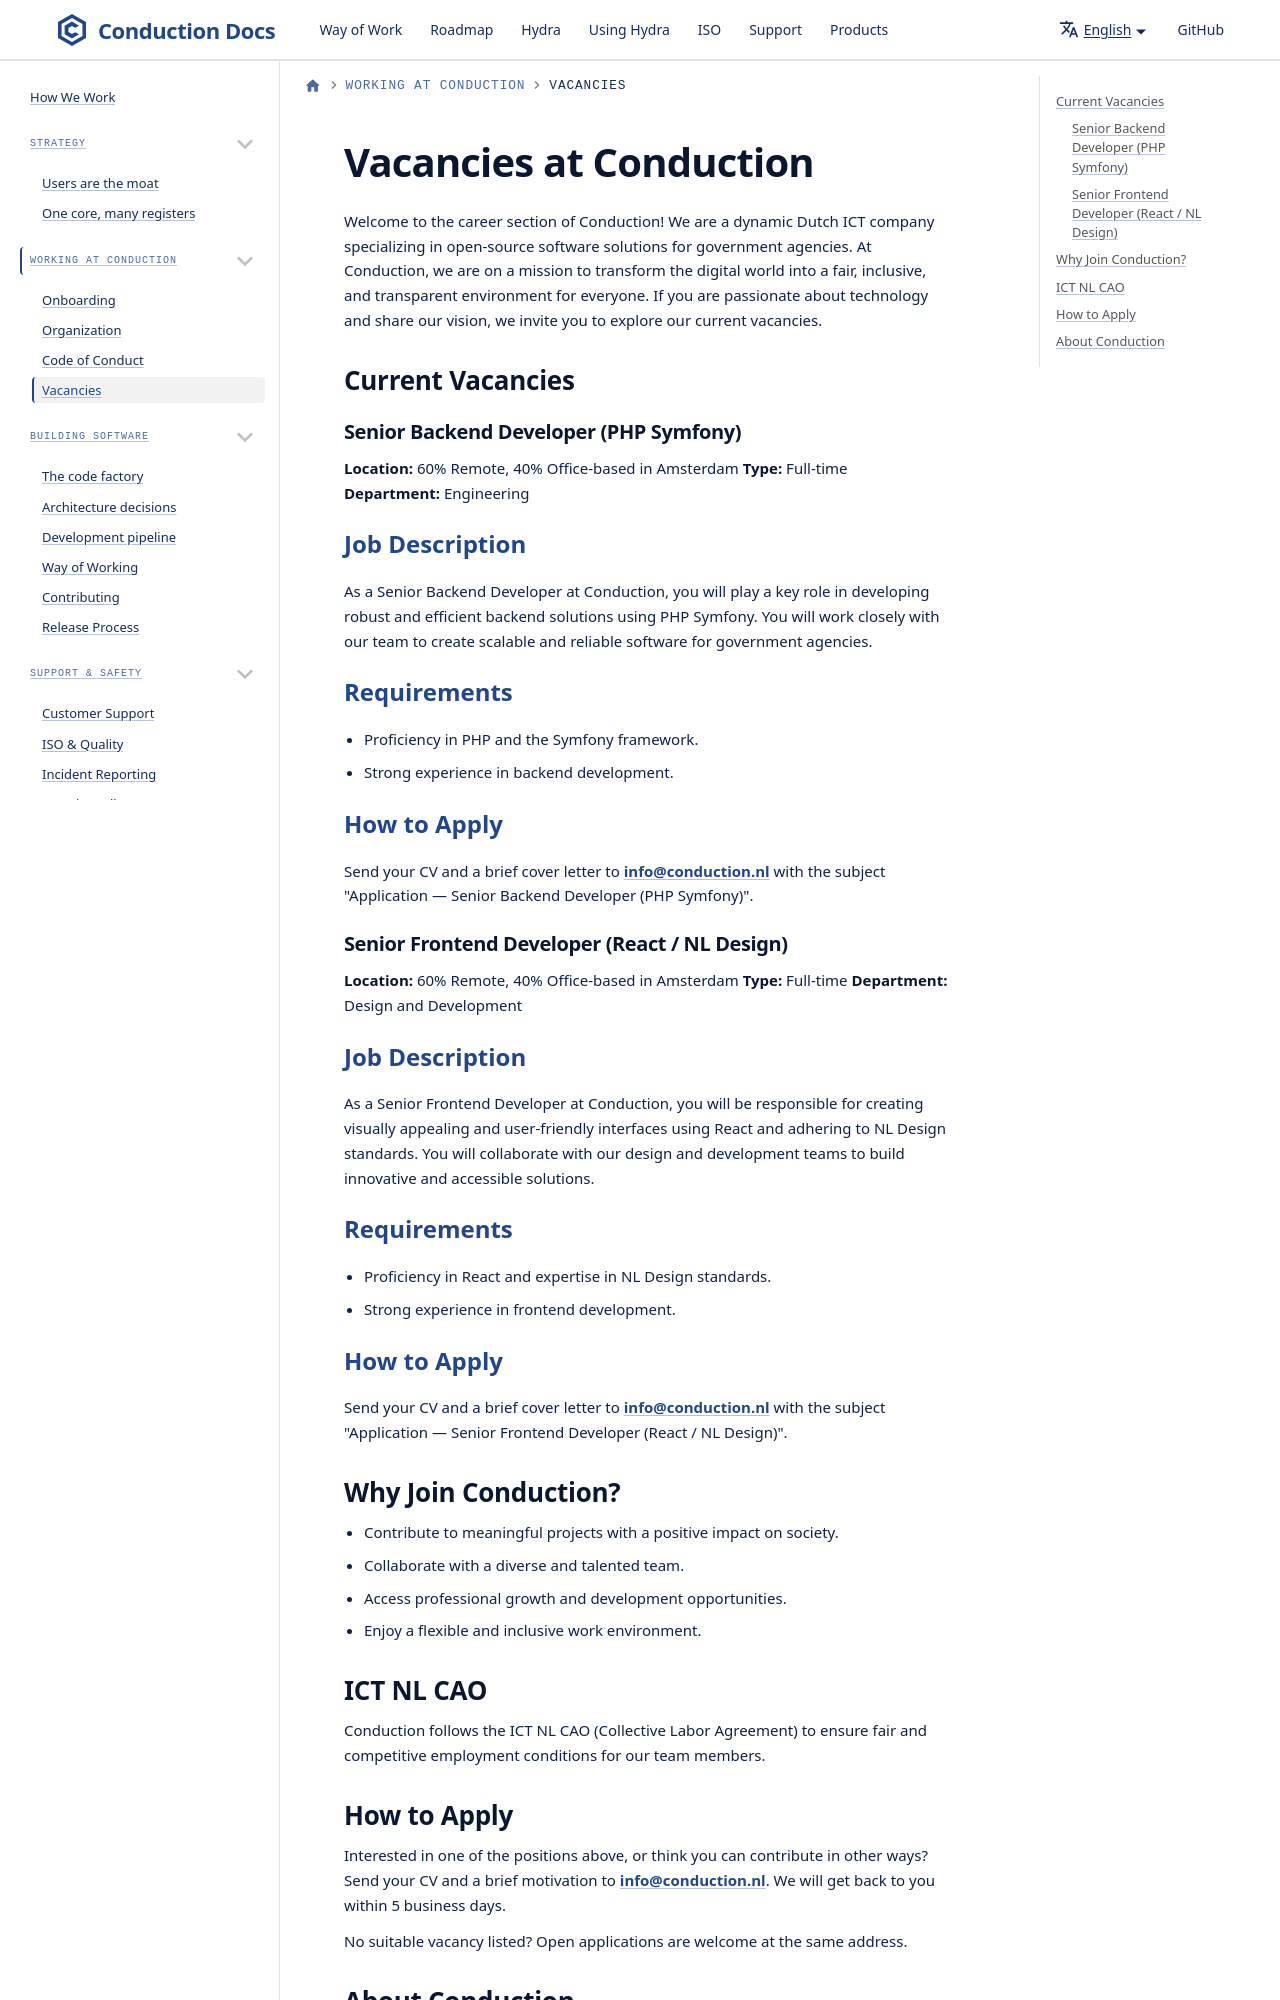

repository: ConductionNL/.github · page: WayOfWork/vacancies/index.html · generator: docusaurus

---
id: vacancies
title: Vacancies at Conduction
sidebar_label: Vacancies
sidebar_position: 5
description: Open positions and how to apply at Conduction
---

# Vacancies at Conduction

Welcome to the career section of Conduction! We are a dynamic Dutch ICT company specializing in open-source software solutions for government agencies. At Conduction, we are on a mission to transform the digital world into a fair, inclusive, and transparent environment for everyone. If you are passionate about technology and share our vision, we invite you to
